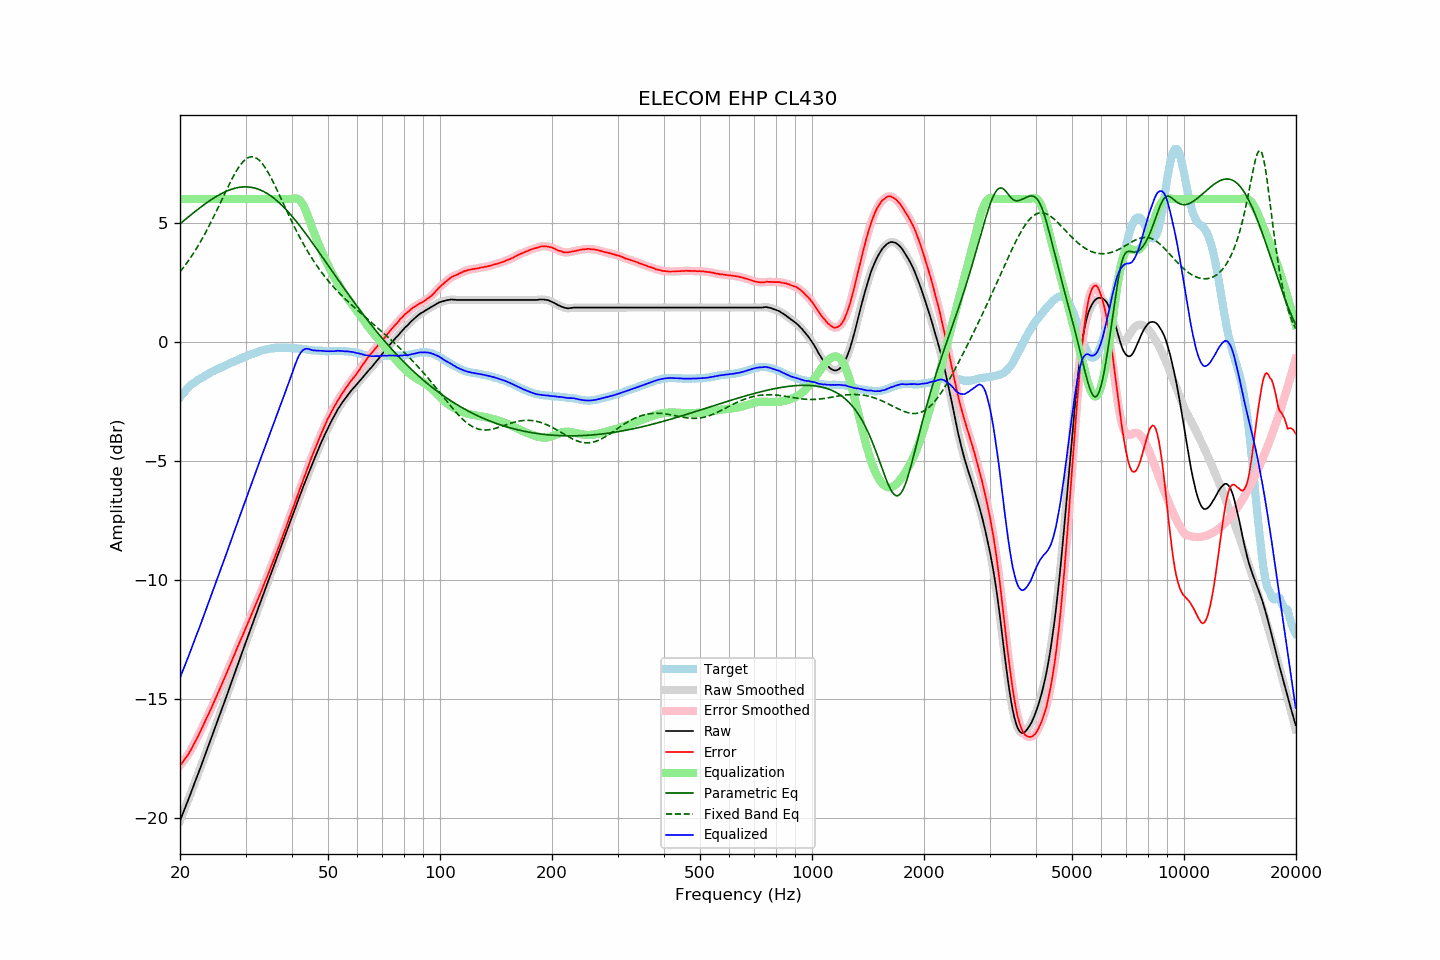

Source data for this figure (header and first rows):
frequency, raw, error, smoothed, error_smoothed, equalization, parametric_eq, fixed_band_eq, equalized_raw, equalized_smoothed, target
20.00, -20.10, -17.78, -20.11, -17.78, 6.00, 4.96, 2.95, -14.10, -14.11, -2.32
20.20, -19.93, -17.70, -19.93, -17.70, 6.00, 5.02, 3.03, -13.93, -13.93, -2.23
20.40, -19.76, -17.61, -19.76, -17.61, 6.00, 5.07, 3.12, -13.76, -13.76, -2.15
20.61, -19.60, -17.51, -19.59, -17.52, 6.00, 5.13, 3.20, -13.60, -13.59, -2.08
20.81, -19.41, -17.42, -19.42, -17.42, 6.00, 5.19, 3.30, -13.41, -13.42, -1.99
21.02, -19.24, -17.33, -19.24, -17.33, 6.00, 5.24, 3.39, -13.24, -13.24, -1.91
21.23, -19.07, -17.22, -19.07, -17.22, 6.00, 5.30, 3.49, -13.07, -13.07, -1.85
21.44, -18.89, -17.10, -18.89, -17.10, 6.00, 5.35, 3.58, -12.89, -12.89, -1.79
21.66, -18.72, -16.97, -18.71, -16.97, 6.00, 5.40, 3.69, -12.72, -12.71, -1.74
21.87, -18.53, -16.84, -18.53, -16.84, 6.00, 5.46, 3.79, -12.53, -12.53, -1.69
22.09, -18.35, -16.71, -18.36, -16.71, 6.00, 5.51, 3.90, -12.35, -12.36, -1.64
22.31, -18.18, -16.59, -18.18, -16.58, 6.00, 5.56, 4.01, -12.18, -12.18, -1.59
22.54, -18.01, -16.45, -18.00, -16.45, 6.00, 5.62, 4.12, -12.01, -12.00, -1.56
22.76, -17.82, -16.31, -17.83, -16.31, 6.00, 5.67, 4.24, -11.82, -11.83, -1.52
22.99, -17.64, -16.16, -17.64, -16.16, 6.00, 5.72, 4.36, -11.64, -11.64, -1.49
23.22, -17.46, -16.02, -17.46, -16.02, 6.00, 5.77, 4.48, -11.46, -11.46, -1.45
23.45, -17.27, -15.87, -17.28, -15.87, 6.00, 5.82, 4.60, -11.27, -11.28, -1.41
23.69, -17.10, -15.73, -17.09, -15.73, 6.00, 5.86, 4.73, -11.10, -11.09, -1.37
23.92, -16.91, -15.59, -16.91, -15.59, 6.00, 5.91, 4.86, -10.91, -10.91, -1.33
24.16, -16.72, -15.45, -16.73, -15.44, 6.00, 5.96, 4.99, -10.72, -10.73, -1.28
24.40, -16.54, -15.29, -16.54, -15.29, 6.00, 6.00, 5.13, -10.54, -10.54, -1.25
24.65, -16.36, -15.14, -16.36, -15.14, 6.00, 6.04, 5.27, -10.36, -10.36, -1.22
24.89, -16.17, -14.98, -16.17, -14.98, 6.00, 6.09, 5.41, -10.17, -10.17, -1.19
25.14, -15.98, -14.83, -15.98, -14.83, 6.00, 6.13, 5.55, -9.98, -9.98, -1.15
25.39, -15.80, -14.68, -15.80, -14.68, 6.00, 6.17, 5.69, -9.80, -9.80, -1.12
25.65, -15.62, -14.53, -15.62, -14.53, 6.00, 6.20, 5.83, -9.62, -9.62, -1.08
25.91, -15.44, -14.38, -15.43, -14.37, 6.00, 6.24, 5.97, -9.44, -9.43, -1.06
26.16, -15.24, -14.21, -15.25, -14.22, 6.00, 6.27, 6.12, -9.24, -9.25, -1.03
26.43, -15.06, -14.06, -15.06, -14.06, 6.00, 6.30, 6.26, -9.06, -9.06, -0.99
26.69, -14.86, -13.90, -14.87, -13.90, 6.00, 6.33, 6.40, -8.86, -8.87, -0.96
26.96, -14.68, -13.74, -14.68, -13.75, 6.00, 6.36, 6.54, -8.68, -8.68, -0.93
27.23, -14.49, -13.59, -14.49, -13.59, 6.00, 6.39, 6.67, -8.49, -8.49, -0.90
27.50, -14.30, -13.43, -14.30, -13.43, 6.00, 6.41, 6.81, -8.30, -8.30, -0.87
27.77, -14.10, -13.26, -14.10, -13.26, 6.00, 6.43, 6.93, -8.10, -8.10, -0.85
28.05, -13.91, -13.11, -13.91, -13.10, 6.00, 6.45, 7.06, -7.91, -7.91, -0.81
28.33, -13.72, -12.94, -13.72, -12.94, 6.00, 6.47, 7.17, -7.72, -7.72, -0.79
28.62, -13.54, -12.78, -13.54, -12.78, 6.00, 6.48, 7.28, -7.54, -7.54, -0.76
28.90, -13.34, -12.62, -13.35, -12.62, 6.00, 6.49, 7.38, -7.34, -7.35, -0.72
29.19, -13.16, -12.46, -13.16, -12.47, 6.00, 6.50, 7.47, -7.16, -7.16, -0.70
29.48, -12.97, -12.32, -12.97, -12.31, 6.00, 6.51, 7.55, -6.97, -6.97, -0.65
29.78, -12.79, -12.15, -12.79, -12.16, 6.00, 6.51, 7.62, -6.79, -6.79, -0.63
30.08, -12.60, -11.99, -12.60, -12.00, 6.00, 6.51, 7.68, -6.60, -6.60, -0.60
30.38, -12.42, -11.84, -12.41, -11.84, 6.00, 6.51, 7.73, -6.42, -6.41, -0.57
30.68, -12.22, -11.68, -12.23, -11.68, 6.00, 6.51, 7.76, -6.22, -6.23, -0.55
30.99, -12.05, -11.52, -12.04, -11.52, 6.00, 6.50, 7.77, -6.05, -6.04, -0.53
31.30, -11.86, -11.36, -11.86, -11.36, 6.00, 6.49, 7.78, -5.86, -5.86, -0.50
31.61, -11.67, -11.21, -11.67, -11.20, 6.00, 6.47, 7.76, -5.67, -5.67, -0.47
31.93, -11.49, -11.04, -11.49, -11.04, 6.00, 6.45, 7.74, -5.49, -5.49, -0.45
32.24, -11.30, -10.87, -11.30, -10.88, 6.00, 6.43, 7.70, -5.30, -5.30, -0.43
32.57, -11.12, -10.71, -11.12, -10.71, 6.00, 6.41, 7.65, -5.12, -5.12, -0.40
32.89, -10.93, -10.56, -10.93, -10.55, 6.00, 6.38, 7.58, -4.93, -4.93, -0.37
33.22, -10.74, -10.39, -10.75, -10.39, 6.00, 6.35, 7.51, -4.74, -4.75, -0.36
33.55, -10.56, -10.22, -10.56, -10.22, 6.00, 6.32, 7.42, -4.56, -4.56, -0.34
33.89, -10.37, -10.05, -10.38, -10.06, 6.00, 6.28, 7.32, -4.37, -4.38, -0.33
34.23, -10.20, -9.89, -10.19, -9.89, 6.00, 6.24, 7.21, -4.20, -4.19, -0.30
34.57, -10.01, -9.72, -10.01, -9.72, 6.00, 6.20, 7.10, -4.01, -4.01, -0.29
34.92, -9.83, -9.54, -9.83, -9.55, 6.00, 6.16, 6.97, -3.83, -3.83, -0.28
35.27, -9.65, -9.38, -9.65, -9.37, 6.00, 6.11, 6.85, -3.65, -3.65, -0.27
35.62, -9.47, -9.20, -9.46, -9.20, 6.00, 6.06, 6.71, -3.47, -3.46, -0.27
35.97, -9.28, -9.02, -9.28, -9.03, 6.00, 6.00, 6.58, -3.28, -3.28, -0.26
... 635 more rows
